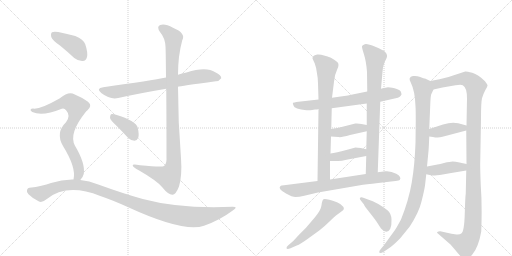
t = 0.00 s
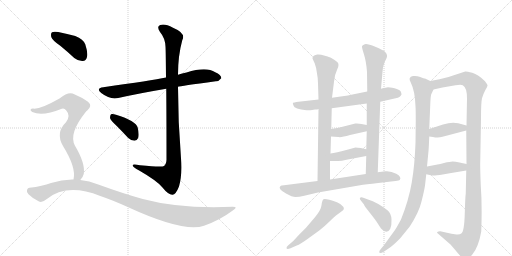
t = 2.86 s
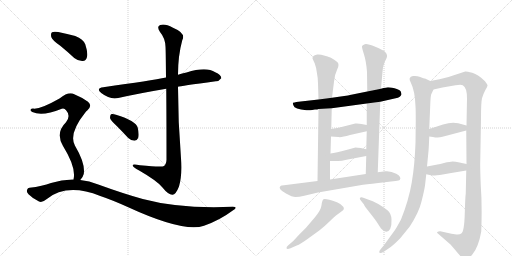
t = 5.73 s
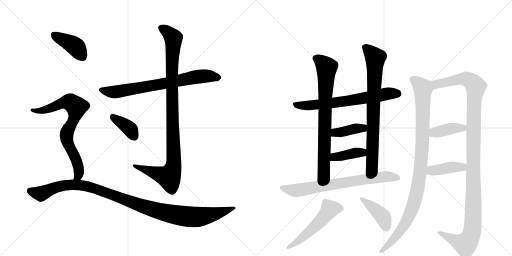
t = 8.59 s
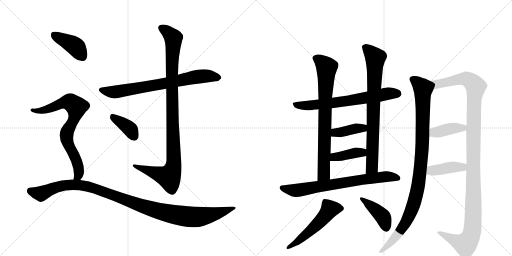
t = 11.46 s
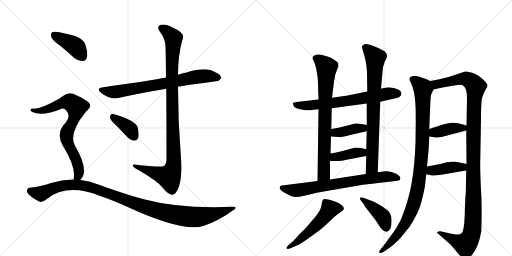
t = 14.32 s

The animated SVG that drew these frames (rendered in a browser with its animation timeline set to each time). Animation: 18 CSS @keyframes rules; one cycle of 14.32 s.

<svg version="1.1" viewBox="0 0 2048 1024" xmlns="http://www.w3.org/2000/svg">
  <g stroke="lightgray" stroke-dasharray="1,1" stroke-width="1" transform="scale(4, 4)">
    <line x1="0" y1="0" x2="256" y2="256"></line>
    <line x1="256" y1="0" x2="0" y2="256"></line>
    <line x1="128" y1="0" x2="128" y2="256"></line>
    <line x1="0" y1="128" x2="256" y2="128"></line>
    <line x1="256" y1="0" x2="512" y2="256"></line>
    <line x1="512" y1="0" x2="256" y2="256"></line>
    <line x1="384" y1="0" x2="384" y2="256"></line>
    <line x1="256" y1="128" x2="512" y2="128"></line>
  </g>
<g transform="scale(1, -1) translate(0, -850)">
   <style type="text/css">
    @keyframes keyframes0 {
      from {
       stroke: black;
       stroke-dashoffset: 730;
       stroke-width: 128;
       }
       70% {
       animation-timing-function: step-end;
       stroke: black;
       stroke-dashoffset: 0;
       stroke-width: 128;
       }
       to {
       stroke: black;
       stroke-width: 1024;
       }
       }
       #make-me-a-hanzi-animation-0 {
         animation: keyframes0 0.844076s both;
         animation-delay: 0.000000s;
         animation-timing-function: linear;
       }
    @keyframes keyframes1 {
      from {
       stroke: black;
       stroke-dashoffset: 1023;
       stroke-width: 128;
       }
       77% {
       animation-timing-function: step-end;
       stroke: black;
       stroke-dashoffset: 0;
       stroke-width: 128;
       }
       to {
       stroke: black;
       stroke-width: 1024;
       }
       }
       #make-me-a-hanzi-animation-1 {
         animation: keyframes1 1.082520s both;
         animation-delay: 0.844076s;
         animation-timing-function: linear;
       }
    @keyframes keyframes2 {
      from {
       stroke: black;
       stroke-dashoffset: 378;
       stroke-width: 128;
       }
       55% {
       animation-timing-function: step-end;
       stroke: black;
       stroke-dashoffset: 0;
       stroke-width: 128;
       }
       to {
       stroke: black;
       stroke-width: 1024;
       }
       }
       #make-me-a-hanzi-animation-2 {
         animation: keyframes2 0.557617s both;
         animation-delay: 1.926595s;
         animation-timing-function: linear;
       }
    @keyframes keyframes3 {
      from {
       stroke: black;
       stroke-dashoffset: 404;
       stroke-width: 128;
       }
       57% {
       animation-timing-function: step-end;
       stroke: black;
       stroke-dashoffset: 0;
       stroke-width: 128;
       }
       to {
       stroke: black;
       stroke-width: 1024;
       }
       }
       #make-me-a-hanzi-animation-3 {
         animation: keyframes3 0.578776s both;
         animation-delay: 2.484212s;
         animation-timing-function: linear;
       }
    @keyframes keyframes4 {
      from {
       stroke: black;
       stroke-dashoffset: 754;
       stroke-width: 128;
       }
       71% {
       animation-timing-function: step-end;
       stroke: black;
       stroke-dashoffset: 0;
       stroke-width: 128;
       }
       to {
       stroke: black;
       stroke-width: 1024;
       }
       }
       #make-me-a-hanzi-animation-4 {
         animation: keyframes4 0.863607s both;
         animation-delay: 3.062988s;
         animation-timing-function: linear;
       }
    @keyframes keyframes5 {
      from {
       stroke: black;
       stroke-dashoffset: 1088;
       stroke-width: 128;
       }
       78% {
       animation-timing-function: step-end;
       stroke: black;
       stroke-dashoffset: 0;
       stroke-width: 128;
       }
       to {
       stroke: black;
       stroke-width: 1024;
       }
       }
       #make-me-a-hanzi-animation-5 {
         animation: keyframes5 1.135417s both;
         animation-delay: 3.926595s;
         animation-timing-function: linear;
       }
    @keyframes keyframes6 {
      from {
       stroke: black;
       stroke-dashoffset: 676;
       stroke-width: 128;
       }
       69% {
       animation-timing-function: step-end;
       stroke: black;
       stroke-dashoffset: 0;
       stroke-width: 128;
       }
       to {
       stroke: black;
       stroke-width: 1024;
       }
       }
       #make-me-a-hanzi-animation-6 {
         animation: keyframes6 0.800130s both;
         animation-delay: 5.062012s;
         animation-timing-function: linear;
       }
    @keyframes keyframes7 {
      from {
       stroke: black;
       stroke-dashoffset: 768;
       stroke-width: 128;
       }
       71% {
       animation-timing-function: step-end;
       stroke: black;
       stroke-dashoffset: 0;
       stroke-width: 128;
       }
       to {
       stroke: black;
       stroke-width: 1024;
       }
       }
       #make-me-a-hanzi-animation-7 {
         animation: keyframes7 0.875000s both;
         animation-delay: 5.862142s;
         animation-timing-function: linear;
       }
    @keyframes keyframes8 {
      from {
       stroke: black;
       stroke-dashoffset: 784;
       stroke-width: 128;
       }
       72% {
       animation-timing-function: step-end;
       stroke: black;
       stroke-dashoffset: 0;
       stroke-width: 128;
       }
       to {
       stroke: black;
       stroke-width: 1024;
       }
       }
       #make-me-a-hanzi-animation-8 {
         animation: keyframes8 0.888021s both;
         animation-delay: 6.737142s;
         animation-timing-function: linear;
       }
    @keyframes keyframes9 {
      from {
       stroke: black;
       stroke-dashoffset: 392;
       stroke-width: 128;
       }
       56% {
       animation-timing-function: step-end;
       stroke: black;
       stroke-dashoffset: 0;
       stroke-width: 128;
       }
       to {
       stroke: black;
       stroke-width: 1024;
       }
       }
       #make-me-a-hanzi-animation-9 {
         animation: keyframes9 0.569010s both;
         animation-delay: 7.625163s;
         animation-timing-function: linear;
       }
    @keyframes keyframes10 {
      from {
       stroke: black;
       stroke-dashoffset: 393;
       stroke-width: 128;
       }
       56% {
       animation-timing-function: step-end;
       stroke: black;
       stroke-dashoffset: 0;
       stroke-width: 128;
       }
       to {
       stroke: black;
       stroke-width: 1024;
       }
       }
       #make-me-a-hanzi-animation-10 {
         animation: keyframes10 0.569824s both;
         animation-delay: 8.194173s;
         animation-timing-function: linear;
       }
    @keyframes keyframes11 {
      from {
       stroke: black;
       stroke-dashoffset: 725;
       stroke-width: 128;
       }
       70% {
       animation-timing-function: step-end;
       stroke: black;
       stroke-dashoffset: 0;
       stroke-width: 128;
       }
       to {
       stroke: black;
       stroke-width: 1024;
       }
       }
       #make-me-a-hanzi-animation-11 {
         animation: keyframes11 0.840007s both;
         animation-delay: 8.763997s;
         animation-timing-function: linear;
       }
    @keyframes keyframes12 {
      from {
       stroke: black;
       stroke-dashoffset: 528;
       stroke-width: 128;
       }
       63% {
       animation-timing-function: step-end;
       stroke: black;
       stroke-dashoffset: 0;
       stroke-width: 128;
       }
       to {
       stroke: black;
       stroke-width: 1024;
       }
       }
       #make-me-a-hanzi-animation-12 {
         animation: keyframes12 0.679688s both;
         animation-delay: 9.604004s;
         animation-timing-function: linear;
       }
    @keyframes keyframes13 {
      from {
       stroke: black;
       stroke-dashoffset: 416;
       stroke-width: 128;
       }
       58% {
       animation-timing-function: step-end;
       stroke: black;
       stroke-dashoffset: 0;
       stroke-width: 128;
       }
       to {
       stroke: black;
       stroke-width: 1024;
       }
       }
       #make-me-a-hanzi-animation-13 {
         animation: keyframes13 0.588542s both;
         animation-delay: 10.283691s;
         animation-timing-function: linear;
       }
    @keyframes keyframes14 {
      from {
       stroke: black;
       stroke-dashoffset: 1006;
       stroke-width: 128;
       }
       77% {
       animation-timing-function: step-end;
       stroke: black;
       stroke-dashoffset: 0;
       stroke-width: 128;
       }
       to {
       stroke: black;
       stroke-width: 1024;
       }
       }
       #make-me-a-hanzi-animation-14 {
         animation: keyframes14 1.068685s both;
         animation-delay: 10.872233s;
         animation-timing-function: linear;
       }
    @keyframes keyframes15 {
      from {
       stroke: black;
       stroke-dashoffset: 1201;
       stroke-width: 128;
       }
       80% {
       animation-timing-function: step-end;
       stroke: black;
       stroke-dashoffset: 0;
       stroke-width: 128;
       }
       to {
       stroke: black;
       stroke-width: 1024;
       }
       }
       #make-me-a-hanzi-animation-15 {
         animation: keyframes15 1.227376s both;
         animation-delay: 11.940918s;
         animation-timing-function: linear;
       }
    @keyframes keyframes16 {
      from {
       stroke: black;
       stroke-dashoffset: 394;
       stroke-width: 128;
       }
       56% {
       animation-timing-function: step-end;
       stroke: black;
       stroke-dashoffset: 0;
       stroke-width: 128;
       }
       to {
       stroke: black;
       stroke-width: 1024;
       }
       }
       #make-me-a-hanzi-animation-16 {
         animation: keyframes16 0.570638s both;
         animation-delay: 13.168294s;
         animation-timing-function: linear;
       }
    @keyframes keyframes17 {
      from {
       stroke: black;
       stroke-dashoffset: 406;
       stroke-width: 128;
       }
       57% {
       animation-timing-function: step-end;
       stroke: black;
       stroke-dashoffset: 0;
       stroke-width: 128;
       }
       to {
       stroke: black;
       stroke-width: 1024;
       }
       }
       #make-me-a-hanzi-animation-17 {
         animation: keyframes17 0.580404s both;
         animation-delay: 13.738932s;
         animation-timing-function: linear;
       }
</style>
<path d="M 712 503 Q 719 506 863 525 Q 875 524 885 537 Q 886 550 861 561 Q 825 585 746 560 Q 728 557 712 551 L 664 540 Q 607 528 413 501 Q 382 497 405 478 Q 441 450 473 458 Q 558 477 665 495 L 712 503 Z" fill="lightgray"></path> 
<path d="M 665 495 Q 666 389 666 211 Q 665 193 656 186 Q 649 180 560 189 Q 527 196 531 187 Q 534 180 555 169 Q 628 127 649 101 Q 674 70 690 71 Q 703 71 716 104 Q 729 147 724 217 Q 712 361 712 503 L 712 551 Q 712 627 729 689 Q 745 717 692 739 Q 659 757 641 750 Q 625 744 640 722 Q 661 697 662 663 Q 663 650 664 540 L 665 495 Z" fill="lightgray"></path> 
<path d="M 466 347 Q 488 325 512 299 Q 524 287 538 287 Q 548 287 553 299 Q 557 312 551 339 Q 544 367 464 391 Q 451 395 444 393 Q 440 389 440 378 Q 443 368 466 347 Z" fill="lightgray"></path> 
<path d="M 241 667 Q 268 645 297 618 Q 313 605 331 606 Q 344 607 348 622 Q 352 640 341 673 Q 334 692 301 706 Q 270 715 233 722 Q 215 725 208 721 Q 202 717 205 702 Q 209 689 241 667 Z" fill="lightgray"></path> 
<path d="M 321 130 Q 331 139 335 154 Q 342 196 300 267 Q 273 315 342 401 Q 345 405 349 408 Q 371 427 352 443 Q 331 459 297 473 Q 275 486 238 456 Q 159 411 132 416 Q 125 416 122 411 Q 121 407 129 402 Q 169 383 247 415 Q 257 419 265 408 Q 284 387 264 361 Q 221 319 252 266 Q 306 179 294 132 C 290 102 303 106 321 130 Z" fill="lightgray"></path> 
<path d="M 294 132 Q 249 133 204 118 Q 170 105 118 99 Q 111 99 108 90 Q 105 83 114 73 Q 132 55 156 44 Q 168 38 186 53 Q 267 119 401 66 Q 449 50 513 21 Q 735 -81 816 -53 Q 879 -31 931 8 Q 955 23 931 23 Q 720 14 571 54 Q 492 76 393 112 Q 357 127 321 130 L 294 132 Z" fill="lightgray"></path> 
<path d="M 1249 410 L 1260 412 Q 1271 412 1274 414 L 1327 417 L 1467 436 L 1521 443 L 1578 456 Q 1595 459 1599 463 Q 1603 466 1606 472 Q 1606 476 1603 484 Q 1598 492 1578 497 Q 1558 501 1552 501 Q 1546 501 1524 495 L 1469 484 L 1400 470 Q 1390 467 1328 459 L 1274 452 L 1194 443 Q 1174 440 1172 439 Q 1170 437 1174 428 Q 1177 413 1226 409 Q 1237 408 1249 410 Z" fill="lightgray"></path> 
<path d="M 1274 414 L 1270 126 C 1270 96 1320 102 1320 132 L 1320 206 L 1322 236 L 1324 304 L 1325 334 L 1327 417 L 1328 459 L 1336 523 Q 1339 553 1349 573 Q 1359 593 1349 602 Q 1325 623 1296 628 Q 1282 633 1269 632 Q 1257 630 1253 625 Q 1249 620 1250 616 L 1259 596 Q 1266 578 1268 556 Q 1272 537 1272 516 L 1274 452 L 1274 414 Z" fill="lightgray"></path> 
<path d="M 1511 161 L 1521 443 L 1524 495 L 1530 562 Q 1530 582 1539 603 Q 1550 623 1548 628 Q 1548 635 1540 643 Q 1533 650 1501 663 Q 1469 676 1459 673 Q 1449 670 1448 665 Q 1447 660 1456 632 Q 1465 604 1468 562 L 1469 484 L 1467 436 L 1467 350 L 1467 325 L 1465 253 L 1465 226 L 1463 154 C 1462 124 1510 131 1511 161 Z" fill="lightgray"></path> 
<path d="M 1324 304 L 1354 302 Q 1363 299 1400 310 L 1467 325 C 1496 332 1496 344 1467 350 L 1446 354 Q 1434 357 1421 356 L 1386 347 Q 1352 338 1325 334 C 1295 329 1294 306 1324 304 Z" fill="lightgray"></path> 
<path d="M 1320 206 L 1344 206 Q 1361 204 1386 211 L 1465 226 C 1494 232 1494 246 1465 253 L 1443 258 Q 1430 260 1422 260 L 1385 250 Q 1345 240 1322 236 C 1292 231 1290 206 1320 206 Z" fill="lightgray"></path> 
<path d="M 1270 126 L 1136 109 Q 1124 109 1122 106 Q 1109 95 1144 76 Q 1169 62 1182 62 Q 1196 62 1217 67 L 1272 80 L 1452 111 Q 1483 115 1539 121 Q 1596 127 1599 130 Q 1608 142 1585 155 Q 1563 167 1542 165 L 1511 161 L 1463 154 L 1320 132 L 1270 126 Z" fill="lightgray"></path> 
<path d="M 1173 -114 L 1152 -132 Q 1145 -139 1146 -143 Q 1148 -148 1162 -143 L 1187 -132 Q 1201 -127 1230 -106 L 1277 -72 Q 1302 -52 1318 -36 Q 1334 -20 1344 -12 L 1367 5 Q 1380 12 1373 23 Q 1367 33 1348 41 Q 1300 58 1294 53 Q 1288 48 1286 29 Q 1284 10 1259 -20 L 1224 -61 L 1197 -88 L 1173 -114 Z" fill="lightgray"></path> 
<path d="M 1448 42 L 1456 32 Q 1456 28 1480 -2 Q 1504 -32 1511 -44 L 1524 -64 Q 1548 -90 1561 -65 Q 1567 -52 1566 -28 Q 1565 -4 1551 8 Q 1537 20 1513 34 Q 1490 47 1472 52 L 1456 58 Q 1444 63 1440 59 Q 1437 54 1448 42 Z" fill="lightgray"></path> 
<path d="M 1700 108 L 1705 153 L 1708 184 L 1714 246 Q 1715 254 1717 304 L 1717 334 L 1721 431 Q 1722 464 1725 473 L 1734 492 C 1744 515 1744 515 1721 526 L 1700 536 Q 1697 536 1681 542 Q 1666 548 1652 546 Q 1630 542 1643 520 Q 1660 486 1662 425 Q 1663 409 1663 367 L 1662 279 Q 1659 191 1647 120 Q 1635 49 1604 -28 Q 1585 -63 1580 -70 L 1535 -132 L 1524 -145 Q 1516 -154 1517 -158 Q 1517 -168 1538 -155 L 1560 -140 Q 1571 -133 1600 -104 L 1639 -56 Q 1676 1 1686 44 Q 1697 87 1700 108 Z" fill="lightgray"></path> 
<path d="M 1865 168 L 1863 76 Q 1861 64 1859 -6 Q 1857 -77 1845 -84 Q 1839 -89 1826 -88 L 1806 -85 L 1761 -75 Q 1760 -74 1754 -76 Q 1748 -78 1748 -81 Q 1753 -86 1756 -88 L 1802 -128 Q 1817 -145 1830 -161 Q 1843 -177 1849 -180 Q 1857 -188 1866 -186 Q 1875 -186 1890 -167 Q 1914 -138 1925 -76 Q 1929 29 1923 109 Q 1920 186 1921 205 L 1924 375 Q 1924 441 1928 457 Q 1932 472 1941 489 Q 1951 505 1950 509 Q 1949 513 1940 525 Q 1913 552 1889 559 Q 1865 565 1861 564 L 1794 542 L 1758 533 L 1721 526 C 1692 520 1705 485 1734 492 L 1770 500 L 1822 509 Q 1844 513 1851 509 Q 1868 500 1868 456 L 1866 348 L 1865 328 L 1866 194 L 1865 168 Z" fill="lightgray"></path> 
<path d="M 1717 304 L 1732 302 Q 1752 297 1770 303 L 1865 328 C 1894 336 1895 340 1866 348 L 1833 357 Q 1806 363 1772 352 L 1717 334 C 1688 325 1687 308 1717 304 Z" fill="lightgray"></path> 
<path d="M 1705 153 L 1719 150 Q 1731 147 1740 148 Q 1749 148 1799 157 L 1865 168 C 1895 173 1895 188 1866 194 L 1838 200 Q 1821 204 1811 204 Q 1801 204 1776 198 Q 1752 192 1745 191 L 1708 184 C 1679 178 1676 159 1705 153 Z" fill="lightgray"></path> 
      <clipPath id="make-me-a-hanzi-clip-0">
      <path d="M 712 503 Q 719 506 863 525 Q 875 524 885 537 Q 886 550 861 561 Q 825 585 746 560 Q 728 557 712 551 L 664 540 Q 607 528 413 501 Q 382 497 405 478 Q 441 450 473 458 Q 558 477 665 495 L 712 503 Z" fill="lightgray"></path>
      </clipPath>
      <path clip-path="url(#make-me-a-hanzi-clip-0)" d="M 407 490 L 463 482 L 808 546 L 874 539 " fill="none" id="make-me-a-hanzi-animation-0" stroke-dasharray="602 1204" stroke-linecap="round"></path>

      <clipPath id="make-me-a-hanzi-clip-1">
      <path d="M 665 495 Q 666 389 666 211 Q 665 193 656 186 Q 649 180 560 189 Q 527 196 531 187 Q 534 180 555 169 Q 628 127 649 101 Q 674 70 690 71 Q 703 71 716 104 Q 729 147 724 217 Q 712 361 712 503 L 712 551 Q 712 627 729 689 Q 745 717 692 739 Q 659 757 641 750 Q 625 744 640 722 Q 661 697 662 663 Q 663 650 664 540 L 665 495 Z" fill="lightgray"></path>
      </clipPath>
      <path clip-path="url(#make-me-a-hanzi-clip-1)" d="M 648 736 L 689 705 L 694 691 L 686 553 L 696 207 L 692 176 L 676 143 L 551 181 L 548 187 L 537 186 " fill="none" id="make-me-a-hanzi-animation-1" stroke-dasharray="895 1790" stroke-linecap="round"></path>

      <clipPath id="make-me-a-hanzi-clip-2">
      <path d="M 466 347 Q 488 325 512 299 Q 524 287 538 287 Q 548 287 553 299 Q 557 312 551 339 Q 544 367 464 391 Q 451 395 444 393 Q 440 389 440 378 Q 443 368 466 347 Z" fill="lightgray"></path>
      </clipPath>
      <path clip-path="url(#make-me-a-hanzi-clip-2)" d="M 449 384 L 511 342 L 537 303 " fill="none" id="make-me-a-hanzi-animation-2" stroke-dasharray="250 500" stroke-linecap="round"></path>

      <clipPath id="make-me-a-hanzi-clip-3">
      <path d="M 241 667 Q 268 645 297 618 Q 313 605 331 606 Q 344 607 348 622 Q 352 640 341 673 Q 334 692 301 706 Q 270 715 233 722 Q 215 725 208 721 Q 202 717 205 702 Q 209 689 241 667 Z" fill="lightgray"></path>
      </clipPath>
      <path clip-path="url(#make-me-a-hanzi-clip-3)" d="M 215 713 L 301 665 L 330 625 " fill="none" id="make-me-a-hanzi-animation-3" stroke-dasharray="276 552" stroke-linecap="round"></path>

      <clipPath id="make-me-a-hanzi-clip-4">
      <path d="M 321 130 Q 331 139 335 154 Q 342 196 300 267 Q 273 315 342 401 Q 345 405 349 408 Q 371 427 352 443 Q 331 459 297 473 Q 275 486 238 456 Q 159 411 132 416 Q 125 416 122 411 Q 121 407 129 402 Q 169 383 247 415 Q 257 419 265 408 Q 284 387 264 361 Q 221 319 252 266 Q 306 179 294 132 C 290 102 303 106 321 130 Z" fill="lightgray"></path>
      </clipPath>
      <path clip-path="url(#make-me-a-hanzi-clip-4)" d="M 129 409 L 159 406 L 185 412 L 261 442 L 277 442 L 302 426 L 306 414 L 299 385 L 266 308 L 275 267 L 308 204 L 316 170 L 316 154 L 301 136 " fill="none" id="make-me-a-hanzi-animation-4" stroke-dasharray="626 1252" stroke-linecap="round"></path>

      <clipPath id="make-me-a-hanzi-clip-5">
      <path d="M 294 132 Q 249 133 204 118 Q 170 105 118 99 Q 111 99 108 90 Q 105 83 114 73 Q 132 55 156 44 Q 168 38 186 53 Q 267 119 401 66 Q 449 50 513 21 Q 735 -81 816 -53 Q 879 -31 931 8 Q 955 23 931 23 Q 720 14 571 54 Q 492 76 393 112 Q 357 127 321 130 L 294 132 Z" fill="lightgray"></path>
      </clipPath>
      <path clip-path="url(#make-me-a-hanzi-clip-5)" d="M 121 86 L 164 75 L 245 107 L 299 111 L 352 104 L 577 22 L 670 -3 L 753 -17 L 837 -11 L 922 16 " fill="none" id="make-me-a-hanzi-animation-5" stroke-dasharray="960 1920" stroke-linecap="round"></path>

      <clipPath id="make-me-a-hanzi-clip-6">
      <path d="M 1249 410 L 1260 412 Q 1271 412 1274 414 L 1327 417 L 1467 436 L 1521 443 L 1578 456 Q 1595 459 1599 463 Q 1603 466 1606 472 Q 1606 476 1603 484 Q 1598 492 1578 497 Q 1558 501 1552 501 Q 1546 501 1524 495 L 1469 484 L 1400 470 Q 1390 467 1328 459 L 1274 452 L 1194 443 Q 1174 440 1172 439 Q 1170 437 1174 428 Q 1177 413 1226 409 Q 1237 408 1249 410 Z" fill="lightgray"></path>
      </clipPath>
      <path clip-path="url(#make-me-a-hanzi-clip-6)" d="M 1177 434 L 1216 427 L 1306 435 L 1551 475 L 1593 475 " fill="none" id="make-me-a-hanzi-animation-6" stroke-dasharray="548 1096" stroke-linecap="round"></path>

      <clipPath id="make-me-a-hanzi-clip-7">
      <path d="M 1274 414 L 1270 126 C 1270 96 1320 102 1320 132 L 1320 206 L 1322 236 L 1324 304 L 1325 334 L 1327 417 L 1328 459 L 1336 523 Q 1339 553 1349 573 Q 1359 593 1349 602 Q 1325 623 1296 628 Q 1282 633 1269 632 Q 1257 630 1253 625 Q 1249 620 1250 616 L 1259 596 Q 1266 578 1268 556 Q 1272 537 1272 516 L 1274 452 L 1274 414 Z" fill="lightgray"></path>
      </clipPath>
      <path clip-path="url(#make-me-a-hanzi-clip-7)" d="M 1264 616 L 1283 606 L 1307 581 L 1296 154 L 1275 134 " fill="none" id="make-me-a-hanzi-animation-7" stroke-dasharray="640 1280" stroke-linecap="round"></path>

      <clipPath id="make-me-a-hanzi-clip-8">
      <path d="M 1511 161 L 1521 443 L 1524 495 L 1530 562 Q 1530 582 1539 603 Q 1550 623 1548 628 Q 1548 635 1540 643 Q 1533 650 1501 663 Q 1469 676 1459 673 Q 1449 670 1448 665 Q 1447 660 1456 632 Q 1465 604 1468 562 L 1469 484 L 1467 436 L 1467 350 L 1467 325 L 1465 253 L 1465 226 L 1463 154 C 1462 124 1510 131 1511 161 Z" fill="lightgray"></path>
      </clipPath>
      <path clip-path="url(#make-me-a-hanzi-clip-8)" d="M 1458 663 L 1501 619 L 1488 182 L 1468 161 " fill="none" id="make-me-a-hanzi-animation-8" stroke-dasharray="656 1312" stroke-linecap="round"></path>

      <clipPath id="make-me-a-hanzi-clip-9">
      <path d="M 1324 304 L 1354 302 Q 1363 299 1400 310 L 1467 325 C 1496 332 1496 344 1467 350 L 1446 354 Q 1434 357 1421 356 L 1386 347 Q 1352 338 1325 334 C 1295 329 1294 306 1324 304 Z" fill="lightgray"></path>
      </clipPath>
      <path clip-path="url(#make-me-a-hanzi-clip-9)" d="M 1332 311 L 1341 320 L 1452 337 L 1460 344 " fill="none" id="make-me-a-hanzi-animation-9" stroke-dasharray="264 528" stroke-linecap="round"></path>

      <clipPath id="make-me-a-hanzi-clip-10">
      <path d="M 1320 206 L 1344 206 Q 1361 204 1386 211 L 1465 226 C 1494 232 1494 246 1465 253 L 1443 258 Q 1430 260 1422 260 L 1385 250 Q 1345 240 1322 236 C 1292 231 1290 206 1320 206 Z" fill="lightgray"></path>
      </clipPath>
      <path clip-path="url(#make-me-a-hanzi-clip-10)" d="M 1326 213 L 1338 222 L 1458 246 " fill="none" id="make-me-a-hanzi-animation-10" stroke-dasharray="265 530" stroke-linecap="round"></path>

      <clipPath id="make-me-a-hanzi-clip-11">
      <path d="M 1270 126 L 1136 109 Q 1124 109 1122 106 Q 1109 95 1144 76 Q 1169 62 1182 62 Q 1196 62 1217 67 L 1272 80 L 1452 111 Q 1483 115 1539 121 Q 1596 127 1599 130 Q 1608 142 1585 155 Q 1563 167 1542 165 L 1511 161 L 1463 154 L 1320 132 L 1270 126 Z" fill="lightgray"></path>
      </clipPath>
      <path clip-path="url(#make-me-a-hanzi-clip-11)" d="M 1130 98 L 1186 88 L 1537 143 L 1594 137 " fill="none" id="make-me-a-hanzi-animation-11" stroke-dasharray="597 1194" stroke-linecap="round"></path>

      <clipPath id="make-me-a-hanzi-clip-12">
      <path d="M 1173 -114 L 1152 -132 Q 1145 -139 1146 -143 Q 1148 -148 1162 -143 L 1187 -132 Q 1201 -127 1230 -106 L 1277 -72 Q 1302 -52 1318 -36 Q 1334 -20 1344 -12 L 1367 5 Q 1380 12 1373 23 Q 1367 33 1348 41 Q 1300 58 1294 53 Q 1288 48 1286 29 Q 1284 10 1259 -20 L 1224 -61 L 1197 -88 L 1173 -114 Z" fill="lightgray"></path>
      </clipPath>
      <path clip-path="url(#make-me-a-hanzi-clip-12)" d="M 1364 16 L 1318 11 L 1258 -58 L 1193 -114 L 1151 -139 " fill="none" id="make-me-a-hanzi-animation-12" stroke-dasharray="400 800" stroke-linecap="round"></path>

      <clipPath id="make-me-a-hanzi-clip-13">
      <path d="M 1448 42 L 1456 32 Q 1456 28 1480 -2 Q 1504 -32 1511 -44 L 1524 -64 Q 1548 -90 1561 -65 Q 1567 -52 1566 -28 Q 1565 -4 1551 8 Q 1537 20 1513 34 Q 1490 47 1472 52 L 1456 58 Q 1444 63 1440 59 Q 1437 54 1448 42 Z" fill="lightgray"></path>
      </clipPath>
      <path clip-path="url(#make-me-a-hanzi-clip-13)" d="M 1444 56 L 1533 -19 L 1545 -61 " fill="none" id="make-me-a-hanzi-animation-13" stroke-dasharray="288 576" stroke-linecap="round"></path>

      <clipPath id="make-me-a-hanzi-clip-14">
      <path d="M 1700 108 L 1705 153 L 1708 184 L 1714 246 Q 1715 254 1717 304 L 1717 334 L 1721 431 Q 1722 464 1725 473 L 1734 492 C 1744 515 1744 515 1721 526 L 1700 536 Q 1697 536 1681 542 Q 1666 548 1652 546 Q 1630 542 1643 520 Q 1660 486 1662 425 Q 1663 409 1663 367 L 1662 279 Q 1659 191 1647 120 Q 1635 49 1604 -28 Q 1585 -63 1580 -70 L 1535 -132 L 1524 -145 Q 1516 -154 1517 -158 Q 1517 -168 1538 -155 L 1560 -140 Q 1571 -133 1600 -104 L 1639 -56 Q 1676 1 1686 44 Q 1697 87 1700 108 Z" fill="lightgray"></path>
      </clipPath>
      <path clip-path="url(#make-me-a-hanzi-clip-14)" d="M 1652 531 L 1668 522 L 1692 494 L 1691 294 L 1675 118 L 1651 21 L 1626 -37 L 1581 -99 L 1525 -154 " fill="none" id="make-me-a-hanzi-animation-14" stroke-dasharray="878 1756" stroke-linecap="round"></path>

      <clipPath id="make-me-a-hanzi-clip-15">
      <path d="M 1865 168 L 1863 76 Q 1861 64 1859 -6 Q 1857 -77 1845 -84 Q 1839 -89 1826 -88 L 1806 -85 L 1761 -75 Q 1760 -74 1754 -76 Q 1748 -78 1748 -81 Q 1753 -86 1756 -88 L 1802 -128 Q 1817 -145 1830 -161 Q 1843 -177 1849 -180 Q 1857 -188 1866 -186 Q 1875 -186 1890 -167 Q 1914 -138 1925 -76 Q 1929 29 1923 109 Q 1920 186 1921 205 L 1924 375 Q 1924 441 1928 457 Q 1932 472 1941 489 Q 1951 505 1950 509 Q 1949 513 1940 525 Q 1913 552 1889 559 Q 1865 565 1861 564 L 1794 542 L 1758 533 L 1721 526 C 1692 520 1705 485 1734 492 L 1770 500 L 1822 509 Q 1844 513 1851 509 Q 1868 500 1868 456 L 1866 348 L 1865 328 L 1866 194 L 1865 168 Z" fill="lightgray"></path>
      </clipPath>
      <path clip-path="url(#make-me-a-hanzi-clip-15)" d="M 1728 522 L 1748 513 L 1863 535 L 1883 526 L 1903 501 L 1895 417 L 1894 15 L 1888 -78 L 1873 -115 L 1860 -127 L 1754 -82 " fill="none" id="make-me-a-hanzi-animation-15" stroke-dasharray="1073 2146" stroke-linecap="round"></path>

      <clipPath id="make-me-a-hanzi-clip-16">
      <path d="M 1717 304 L 1732 302 Q 1752 297 1770 303 L 1865 328 C 1894 336 1895 340 1866 348 L 1833 357 Q 1806 363 1772 352 L 1717 334 C 1688 325 1687 308 1717 304 Z" fill="lightgray"></path>
      </clipPath>
      <path clip-path="url(#make-me-a-hanzi-clip-16)" d="M 1726 312 L 1736 320 L 1859 343 " fill="none" id="make-me-a-hanzi-animation-16" stroke-dasharray="266 532" stroke-linecap="round"></path>

      <clipPath id="make-me-a-hanzi-clip-17">
      <path d="M 1705 153 L 1719 150 Q 1731 147 1740 148 Q 1749 148 1799 157 L 1865 168 C 1895 173 1895 188 1866 194 L 1838 200 Q 1821 204 1811 204 Q 1801 204 1776 198 Q 1752 192 1745 191 L 1708 184 C 1679 178 1676 159 1705 153 Z" fill="lightgray"></path>
      </clipPath>
      <path clip-path="url(#make-me-a-hanzi-clip-17)" d="M 1714 160 L 1726 168 L 1809 182 L 1850 181 L 1857 188 " fill="none" id="make-me-a-hanzi-animation-17" stroke-dasharray="278 556" stroke-linecap="round"></path>

</g>
</svg>
